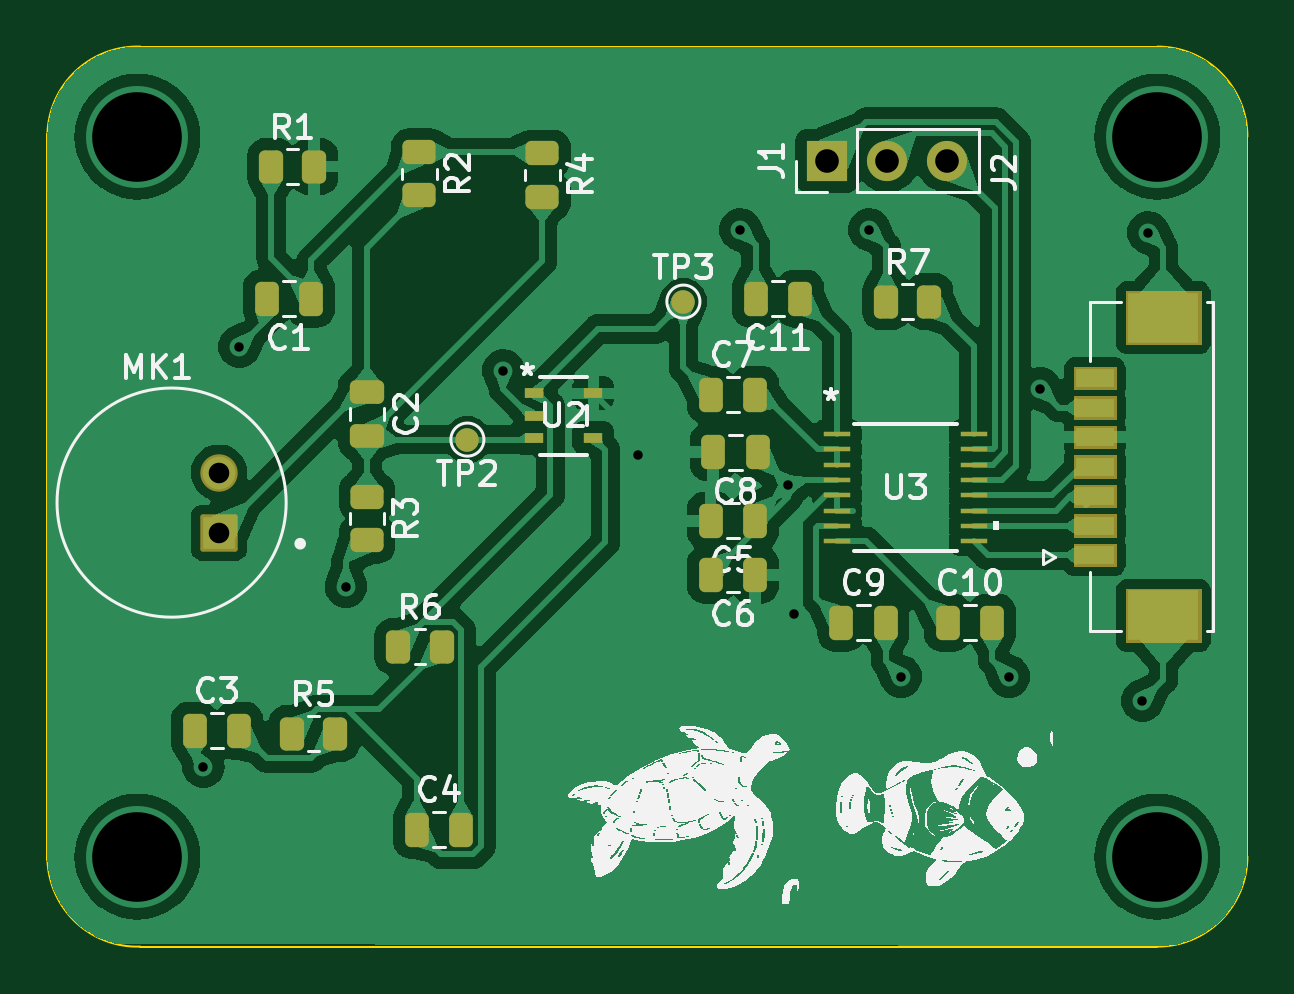
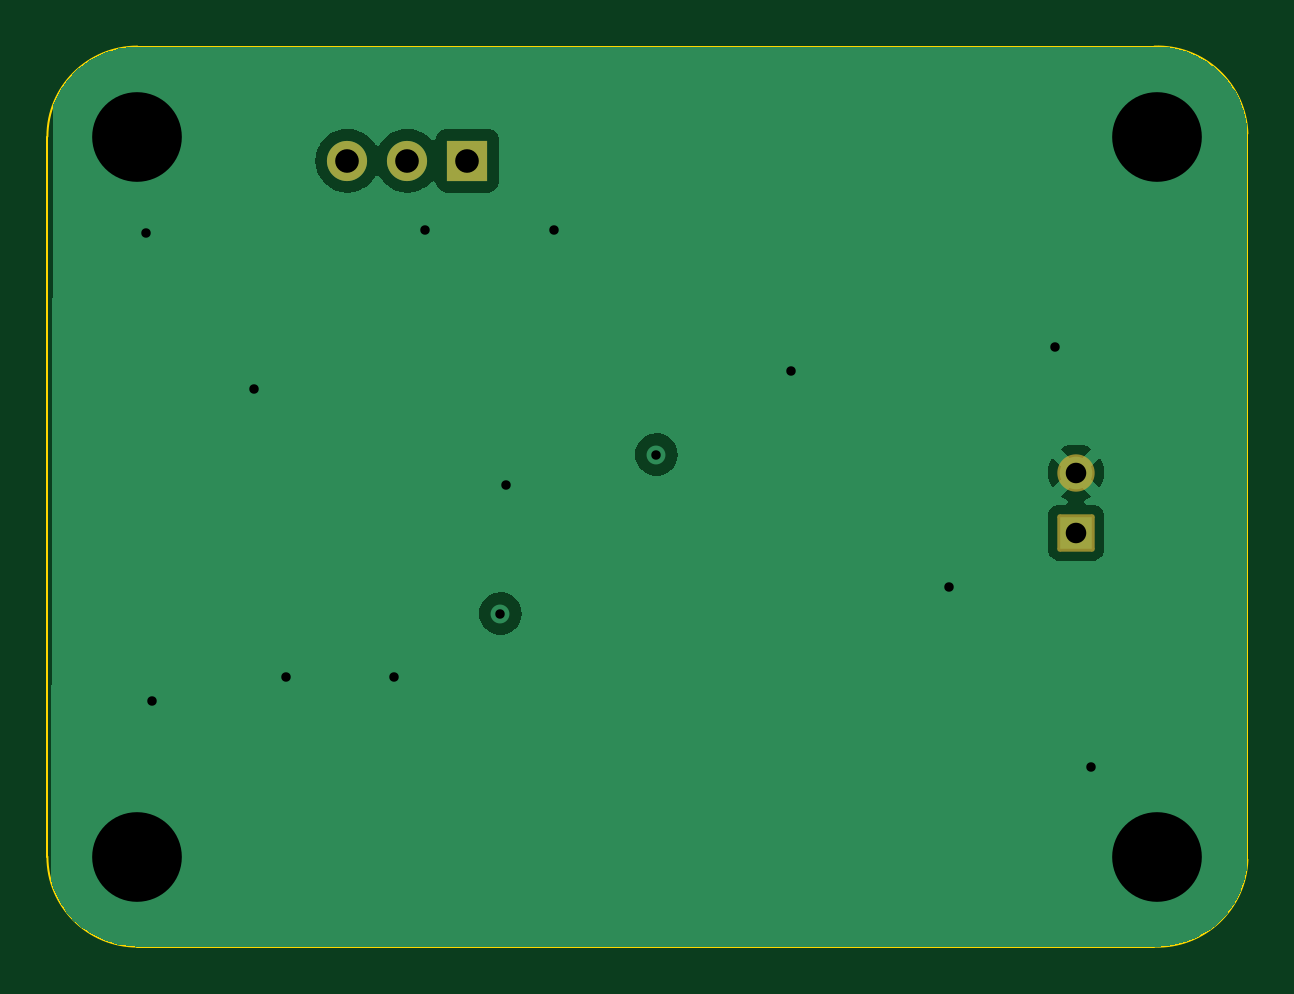
Circuit board: 11 layer files. Board 50.8 x 38.1 mm.
- bottom_copper: MicBoard-B_Cu.gbl (16198 bytes)
- bottom_mask: MicBoard-B_Mask.gbs (1356 bytes)
- paste: MicBoard-B_Paste.gbp (451 bytes)
- bottom_silk: MicBoard-B_Silkscreen.gbo (1366 bytes)
- outline: MicBoard-Edge_Cuts.gm1 (982 bytes)
- top_copper: MicBoard-F_Cu.gtl (154344 bytes)
- top_mask: MicBoard-F_Mask.gts (6181 bytes)
- paste: MicBoard-F_Paste.gtp (3671 bytes)
- top_silk: MicBoard-F_Silkscreen.gto (133376 bytes)
- drill: MicBoard-NPTH.drl (278 bytes)
- drill: MicBoard-PTH.drl (852 bytes)

=== bottom_copper: MicBoard-B_Cu.gbl (16198 bytes, source omitted) ===
=== bottom_mask: MicBoard-B_Mask.gbs (1356 bytes, source withheld) ===
=== paste: MicBoard-B_Paste.gbp ===
%TF.GenerationSoftware,KiCad,Pcbnew,7.0.7*%
%TF.CreationDate,2024-03-25T16:43:20-04:00*%
%TF.ProjectId,MicBoard,4d696342-6f61-4726-942e-6b696361645f,rev?*%
%TF.SameCoordinates,Original*%
%TF.FileFunction,Paste,Bot*%
%TF.FilePolarity,Positive*%
%FSLAX46Y46*%
G04 Gerber Fmt 4.6, Leading zero omitted, Abs format (unit mm)*
G04 Created by KiCad (PCBNEW 7.0.7) date 2024-03-25 16:43:20*
%MOMM*%
%LPD*%
G01*
G04 APERTURE LIST*
G04 APERTURE END LIST*
M02*

=== bottom_silk: MicBoard-B_Silkscreen.gbo (1366 bytes, source withheld) ===
=== outline: MicBoard-Edge_Cuts.gm1 ===
%TF.GenerationSoftware,KiCad,Pcbnew,7.0.7*%
%TF.CreationDate,2024-03-25T16:43:20-04:00*%
%TF.ProjectId,MicBoard,4d696342-6f61-4726-942e-6b696361645f,rev?*%
%TF.SameCoordinates,Original*%
%TF.FileFunction,Profile,NP*%
%FSLAX46Y46*%
G04 Gerber Fmt 4.6, Leading zero omitted, Abs format (unit mm)*
G04 Created by KiCad (PCBNEW 7.0.7) date 2024-03-25 16:43:20*
%MOMM*%
%LPD*%
G01*
G04 APERTURE LIST*
%TA.AperFunction,Profile*%
%ADD10C,0.100000*%
%TD*%
G04 APERTURE END LIST*
D10*
X50800000Y-85217000D02*
G75*
G03*
X54737000Y-88900000I3810000J127000D01*
G01*
X54737000Y-50800000D02*
G75*
G03*
X50800000Y-54483000I-127000J-3810000D01*
G01*
X101600000Y-85090000D02*
X101600000Y-54610000D01*
X101600000Y-54610000D02*
G75*
G03*
X97790000Y-50800000I-3810000J0D01*
G01*
X97790000Y-50800000D02*
X54737000Y-50800000D01*
X54737000Y-88900000D02*
X97790000Y-88900000D01*
X50800000Y-54483000D02*
X50800000Y-85217000D01*
X97790000Y-88900000D02*
G75*
G03*
X101600000Y-85090000I0J3810000D01*
G01*
M02*

=== top_copper: MicBoard-F_Cu.gtl (154344 bytes, source omitted) ===
=== top_mask: MicBoard-F_Mask.gts ===
%TF.GenerationSoftware,KiCad,Pcbnew,7.0.7*%
%TF.CreationDate,2024-03-25T16:43:20-04:00*%
%TF.ProjectId,MicBoard,4d696342-6f61-4726-942e-6b696361645f,rev?*%
%TF.SameCoordinates,Original*%
%TF.FileFunction,Soldermask,Top*%
%TF.FilePolarity,Negative*%
%FSLAX46Y46*%
G04 Gerber Fmt 4.6, Leading zero omitted, Abs format (unit mm)*
G04 Created by KiCad (PCBNEW 7.0.7) date 2024-03-25 16:43:20*
%MOMM*%
%LPD*%
G01*
G04 APERTURE LIST*
G04 Aperture macros list*
%AMRoundRect*
0 Rectangle with rounded corners*
0 $1 Rounding radius*
0 $2 $3 $4 $5 $6 $7 $8 $9 X,Y pos of 4 corners*
0 Add a 4 corners polygon primitive as box body*
4,1,4,$2,$3,$4,$5,$6,$7,$8,$9,$2,$3,0*
0 Add four circle primitives for the rounded corners*
1,1,$1+$1,$2,$3*
1,1,$1+$1,$4,$5*
1,1,$1+$1,$6,$7*
1,1,$1+$1,$8,$9*
0 Add four rect primitives between the rounded corners*
20,1,$1+$1,$2,$3,$4,$5,0*
20,1,$1+$1,$4,$5,$6,$7,0*
20,1,$1+$1,$6,$7,$8,$9,0*
20,1,$1+$1,$8,$9,$2,$3,0*%
G04 Aperture macros list end*
%ADD10C,0.010000*%
%ADD11RoundRect,0.250000X-0.262500X-0.450000X0.262500X-0.450000X0.262500X0.450000X-0.262500X0.450000X0*%
%ADD12RoundRect,0.250000X-0.250000X-0.475000X0.250000X-0.475000X0.250000X0.475000X-0.250000X0.475000X0*%
%ADD13RoundRect,0.250000X0.250000X0.475000X-0.250000X0.475000X-0.250000X-0.475000X0.250000X-0.475000X0*%
%ADD14RoundRect,0.250000X-0.475000X0.250000X-0.475000X-0.250000X0.475000X-0.250000X0.475000X0.250000X0*%
%ADD15RoundRect,0.102000X-0.689000X-0.689000X0.689000X-0.689000X0.689000X0.689000X-0.689000X0.689000X0*%
%ADD16C,1.582000*%
%ADD17C,1.000000*%
%ADD18R,1.117600X0.228600*%
%ADD19R,0.774700X0.457200*%
%ADD20RoundRect,0.250000X-0.450000X0.262500X-0.450000X-0.262500X0.450000X-0.262500X0.450000X0.262500X0*%
%ADD21R,1.700000X1.700000*%
%ADD22O,1.700000X1.700000*%
G04 APERTURE END LIST*
%TO.C,J2*%
D10*
X99620200Y-76006200D02*
X96467800Y-76006200D01*
X96467800Y-73753800D01*
X99620200Y-73753800D01*
X99620200Y-76006200D01*
G36*
X99620200Y-76006200D02*
G01*
X96467800Y-76006200D01*
X96467800Y-73753800D01*
X99620200Y-73753800D01*
X99620200Y-76006200D01*
G37*
X96020200Y-72806200D02*
X94267800Y-72806200D01*
X94267800Y-71853800D01*
X96020200Y-71853800D01*
X96020200Y-72806200D01*
G36*
X96020200Y-72806200D02*
G01*
X94267800Y-72806200D01*
X94267800Y-71853800D01*
X96020200Y-71853800D01*
X96020200Y-72806200D01*
G37*
X96020200Y-71556200D02*
X94267800Y-71556200D01*
X94267800Y-70603800D01*
X96020200Y-70603800D01*
X96020200Y-71556200D01*
G36*
X96020200Y-71556200D02*
G01*
X94267800Y-71556200D01*
X94267800Y-70603800D01*
X96020200Y-70603800D01*
X96020200Y-71556200D01*
G37*
X96020200Y-70306200D02*
X94267800Y-70306200D01*
X94267800Y-69353800D01*
X96020200Y-69353800D01*
X96020200Y-70306200D01*
G36*
X96020200Y-70306200D02*
G01*
X94267800Y-70306200D01*
X94267800Y-69353800D01*
X96020200Y-69353800D01*
X96020200Y-70306200D01*
G37*
X96020200Y-69056200D02*
X94267800Y-69056200D01*
X94267800Y-68103800D01*
X96020200Y-68103800D01*
X96020200Y-69056200D01*
G36*
X96020200Y-69056200D02*
G01*
X94267800Y-69056200D01*
X94267800Y-68103800D01*
X96020200Y-68103800D01*
X96020200Y-69056200D01*
G37*
X96020200Y-67806200D02*
X94267800Y-67806200D01*
X94267800Y-66853800D01*
X96020200Y-66853800D01*
X96020200Y-67806200D01*
G36*
X96020200Y-67806200D02*
G01*
X94267800Y-67806200D01*
X94267800Y-66853800D01*
X96020200Y-66853800D01*
X96020200Y-67806200D01*
G37*
X96020200Y-66556200D02*
X94267800Y-66556200D01*
X94267800Y-65603800D01*
X96020200Y-65603800D01*
X96020200Y-66556200D01*
G36*
X96020200Y-66556200D02*
G01*
X94267800Y-66556200D01*
X94267800Y-65603800D01*
X96020200Y-65603800D01*
X96020200Y-66556200D01*
G37*
X96020200Y-65306200D02*
X94267800Y-65306200D01*
X94267800Y-64353800D01*
X96020200Y-64353800D01*
X96020200Y-65306200D01*
G36*
X96020200Y-65306200D02*
G01*
X94267800Y-65306200D01*
X94267800Y-64353800D01*
X96020200Y-64353800D01*
X96020200Y-65306200D01*
G37*
X99620200Y-63406200D02*
X96467800Y-63406200D01*
X96467800Y-61153800D01*
X99620200Y-61153800D01*
X99620200Y-63406200D01*
G36*
X99620200Y-63406200D02*
G01*
X96467800Y-63406200D01*
X96467800Y-61153800D01*
X99620200Y-61153800D01*
X99620200Y-63406200D01*
G37*
%TD*%
D11*
%TO.C,R7*%
X86313000Y-61595000D03*
X88138000Y-61595000D03*
%TD*%
D12*
%TO.C,C10*%
X88905000Y-75184000D03*
X90805000Y-75184000D03*
%TD*%
%TO.C,C4*%
X66426000Y-83947000D03*
X68326000Y-83947000D03*
%TD*%
D13*
%TO.C,C1*%
X61975293Y-61467293D03*
X60075293Y-61467293D03*
%TD*%
D14*
%TO.C,C2*%
X64325500Y-65405000D03*
X64325500Y-67305000D03*
%TD*%
D11*
%TO.C,R1*%
X60277293Y-55879293D03*
X62102293Y-55879293D03*
%TD*%
D15*
%TO.C,MK1*%
X58057800Y-71374000D03*
D16*
X58057800Y-68834000D03*
%TD*%
D13*
%TO.C,C5*%
X80772000Y-70866000D03*
X78872000Y-70866000D03*
%TD*%
D17*
%TO.C,TP3*%
X77724000Y-61595000D03*
%TD*%
D11*
%TO.C,R5*%
X61167000Y-79883000D03*
X62992000Y-79883000D03*
%TD*%
D18*
%TO.C,U3*%
X84226400Y-67194001D03*
X84226400Y-67843999D03*
X84226400Y-68494001D03*
X84226400Y-69143999D03*
X84226400Y-69793998D03*
X84226400Y-70443999D03*
X84226400Y-71093998D03*
X84226400Y-71743999D03*
X90017600Y-71743999D03*
X90017600Y-71094001D03*
X90017600Y-70443999D03*
X90017600Y-69794001D03*
X90017600Y-69144002D03*
X90017600Y-68494001D03*
X90017600Y-67844002D03*
X90017600Y-67194001D03*
%TD*%
D13*
%TO.C,C6*%
X78872000Y-73152000D03*
X80772000Y-73152000D03*
%TD*%
D19*
%TO.C,U2*%
X71380350Y-65470999D03*
X71380350Y-66421000D03*
X71380350Y-67371001D03*
X73907650Y-67371001D03*
X73907650Y-65470999D03*
%TD*%
D13*
%TO.C,C11*%
X82677000Y-61468000D03*
X80777000Y-61468000D03*
%TD*%
D20*
%TO.C,R3*%
X64325500Y-69850000D03*
X64325500Y-71675000D03*
%TD*%
%TO.C,R2*%
X66548000Y-55278000D03*
X66548000Y-57103000D03*
%TD*%
D17*
%TO.C,TP2*%
X68580000Y-67437000D03*
%TD*%
D13*
%TO.C,C8*%
X80883000Y-67968999D03*
X78983000Y-67968999D03*
%TD*%
D11*
%TO.C,R6*%
X65659000Y-76200000D03*
X67484000Y-76200000D03*
%TD*%
D12*
%TO.C,C3*%
X57028000Y-79756000D03*
X58928000Y-79756000D03*
%TD*%
%TO.C,C7*%
X78872000Y-65532000D03*
X80772000Y-65532000D03*
%TD*%
D21*
%TO.C,J1*%
X83820000Y-55626000D03*
D22*
X86360000Y-55626000D03*
X88900000Y-55626000D03*
%TD*%
D20*
%TO.C,R4*%
X71755000Y-55325000D03*
X71755000Y-57150000D03*
%TD*%
D12*
%TO.C,C9*%
X84394000Y-75184000D03*
X86294000Y-75184000D03*
%TD*%
M02*

=== paste: MicBoard-F_Paste.gtp ===
%TF.GenerationSoftware,KiCad,Pcbnew,7.0.7*%
%TF.CreationDate,2024-03-25T16:43:20-04:00*%
%TF.ProjectId,MicBoard,4d696342-6f61-4726-942e-6b696361645f,rev?*%
%TF.SameCoordinates,Original*%
%TF.FileFunction,Paste,Top*%
%TF.FilePolarity,Positive*%
%FSLAX46Y46*%
G04 Gerber Fmt 4.6, Leading zero omitted, Abs format (unit mm)*
G04 Created by KiCad (PCBNEW 7.0.7) date 2024-03-25 16:43:20*
%MOMM*%
%LPD*%
G01*
G04 APERTURE LIST*
G04 Aperture macros list*
%AMRoundRect*
0 Rectangle with rounded corners*
0 $1 Rounding radius*
0 $2 $3 $4 $5 $6 $7 $8 $9 X,Y pos of 4 corners*
0 Add a 4 corners polygon primitive as box body*
4,1,4,$2,$3,$4,$5,$6,$7,$8,$9,$2,$3,0*
0 Add four circle primitives for the rounded corners*
1,1,$1+$1,$2,$3*
1,1,$1+$1,$4,$5*
1,1,$1+$1,$6,$7*
1,1,$1+$1,$8,$9*
0 Add four rect primitives between the rounded corners*
20,1,$1+$1,$2,$3,$4,$5,0*
20,1,$1+$1,$4,$5,$6,$7,0*
20,1,$1+$1,$6,$7,$8,$9,0*
20,1,$1+$1,$8,$9,$2,$3,0*%
G04 Aperture macros list end*
%ADD10RoundRect,0.250000X-0.262500X-0.450000X0.262500X-0.450000X0.262500X0.450000X-0.262500X0.450000X0*%
%ADD11RoundRect,0.250000X-0.250000X-0.475000X0.250000X-0.475000X0.250000X0.475000X-0.250000X0.475000X0*%
%ADD12RoundRect,0.250000X0.250000X0.475000X-0.250000X0.475000X-0.250000X-0.475000X0.250000X-0.475000X0*%
%ADD13RoundRect,0.250000X-0.475000X0.250000X-0.475000X-0.250000X0.475000X-0.250000X0.475000X0.250000X0*%
%ADD14R,1.117600X0.228600*%
%ADD15R,0.774700X0.457200*%
%ADD16RoundRect,0.250000X-0.450000X0.262500X-0.450000X-0.262500X0.450000X-0.262500X0.450000X0.262500X0*%
%ADD17R,1.600000X0.800000*%
%ADD18R,3.000000X2.100000*%
G04 APERTURE END LIST*
D10*
%TO.C,R7*%
X86313000Y-61595000D03*
X88138000Y-61595000D03*
%TD*%
D11*
%TO.C,C10*%
X88905000Y-75184000D03*
X90805000Y-75184000D03*
%TD*%
%TO.C,C4*%
X66426000Y-83947000D03*
X68326000Y-83947000D03*
%TD*%
D12*
%TO.C,C1*%
X61975293Y-61467293D03*
X60075293Y-61467293D03*
%TD*%
D13*
%TO.C,C2*%
X64325500Y-65405000D03*
X64325500Y-67305000D03*
%TD*%
D10*
%TO.C,R1*%
X60277293Y-55879293D03*
X62102293Y-55879293D03*
%TD*%
D12*
%TO.C,C5*%
X80772000Y-70866000D03*
X78872000Y-70866000D03*
%TD*%
D10*
%TO.C,R5*%
X61167000Y-79883000D03*
X62992000Y-79883000D03*
%TD*%
D14*
%TO.C,U3*%
X84226400Y-67194001D03*
X84226400Y-67843999D03*
X84226400Y-68494001D03*
X84226400Y-69143999D03*
X84226400Y-69793998D03*
X84226400Y-70443999D03*
X84226400Y-71093998D03*
X84226400Y-71743999D03*
X90017600Y-71743999D03*
X90017600Y-71094001D03*
X90017600Y-70443999D03*
X90017600Y-69794001D03*
X90017600Y-69144002D03*
X90017600Y-68494001D03*
X90017600Y-67844002D03*
X90017600Y-67194001D03*
%TD*%
D12*
%TO.C,C6*%
X78872000Y-73152000D03*
X80772000Y-73152000D03*
%TD*%
D15*
%TO.C,U2*%
X71380350Y-65470999D03*
X71380350Y-66421000D03*
X71380350Y-67371001D03*
X73907650Y-67371001D03*
X73907650Y-65470999D03*
%TD*%
D12*
%TO.C,C11*%
X82677000Y-61468000D03*
X80777000Y-61468000D03*
%TD*%
D16*
%TO.C,R3*%
X64325500Y-69850000D03*
X64325500Y-71675000D03*
%TD*%
%TO.C,R2*%
X66548000Y-55278000D03*
X66548000Y-57103000D03*
%TD*%
D12*
%TO.C,C8*%
X80883000Y-67968999D03*
X78983000Y-67968999D03*
%TD*%
D10*
%TO.C,R6*%
X65659000Y-76200000D03*
X67484000Y-76200000D03*
%TD*%
D17*
%TO.C,J2*%
X95144000Y-72330000D03*
X95144000Y-71080000D03*
X95144000Y-69830000D03*
X95144000Y-68580000D03*
X95144000Y-67330000D03*
X95144000Y-66080000D03*
X95144000Y-64830000D03*
D18*
X98044000Y-74880000D03*
X98044000Y-62280000D03*
%TD*%
D11*
%TO.C,C3*%
X57028000Y-79756000D03*
X58928000Y-79756000D03*
%TD*%
%TO.C,C7*%
X78872000Y-65532000D03*
X80772000Y-65532000D03*
%TD*%
D16*
%TO.C,R4*%
X71755000Y-55325000D03*
X71755000Y-57150000D03*
%TD*%
D11*
%TO.C,C9*%
X84394000Y-75184000D03*
X86294000Y-75184000D03*
%TD*%
M02*

=== top_silk: MicBoard-F_Silkscreen.gto (133376 bytes, source omitted) ===
=== drill: MicBoard-NPTH.drl ===
M48
; DRILL file {KiCad 7.0.7} date 2024 March 25, Monday 16:43:13
; FORMAT={-:-/ absolute / metric / decimal}
; #@! TF.CreationDate,2024-03-25T16:43:13-04:00
; #@! TF.GenerationSoftware,Kicad,Pcbnew,7.0.7
; #@! TF.FileFunction,NonPlated,1,2,NPTH
FMAT,2
METRIC
%
G90
G05
T0
M30

=== drill: MicBoard-PTH.drl ===
M48
; DRILL file {KiCad 7.0.7} date 2024 March 25, Monday 16:43:13
; FORMAT={-:-/ absolute / metric / decimal}
; #@! TF.CreationDate,2024-03-25T16:43:13-04:00
; #@! TF.GenerationSoftware,Kicad,Pcbnew,7.0.7
; #@! TF.FileFunction,Plated,1,2,PTH
FMAT,2
METRIC
; #@! TA.AperFunction,Plated,PTH,ViaDrill
T1C0.400
; #@! TA.AperFunction,Plated,PTH,ComponentDrill
T2C0.870
; #@! TA.AperFunction,Plated,PTH,ComponentDrill
T3C1.000
; #@! TA.AperFunction,Plated,PTH,ViaDrill
T4C3.797
%
G90
G05
T1
X57.404Y-81.28
X58.928Y-63.5
X63.436Y-73.66
X70.104Y-64.516
X75.819Y-68.072
X80.137Y-58.547
X82.169Y-69.342
X82.423Y-74.803
X85.598Y-58.547
X86.934Y-77.47
X91.506Y-77.47
X92.837Y-65.278
X97.155Y-78.486
X97.409Y-58.674
T2
X58.058Y-68.834
X58.058Y-71.374
T3
X83.82Y-55.626
X86.36Y-55.626
X88.9Y-55.626
T4
X54.61Y-54.61
X54.61Y-85.09
X97.79Y-54.61
X97.79Y-85.09
T0
M30

